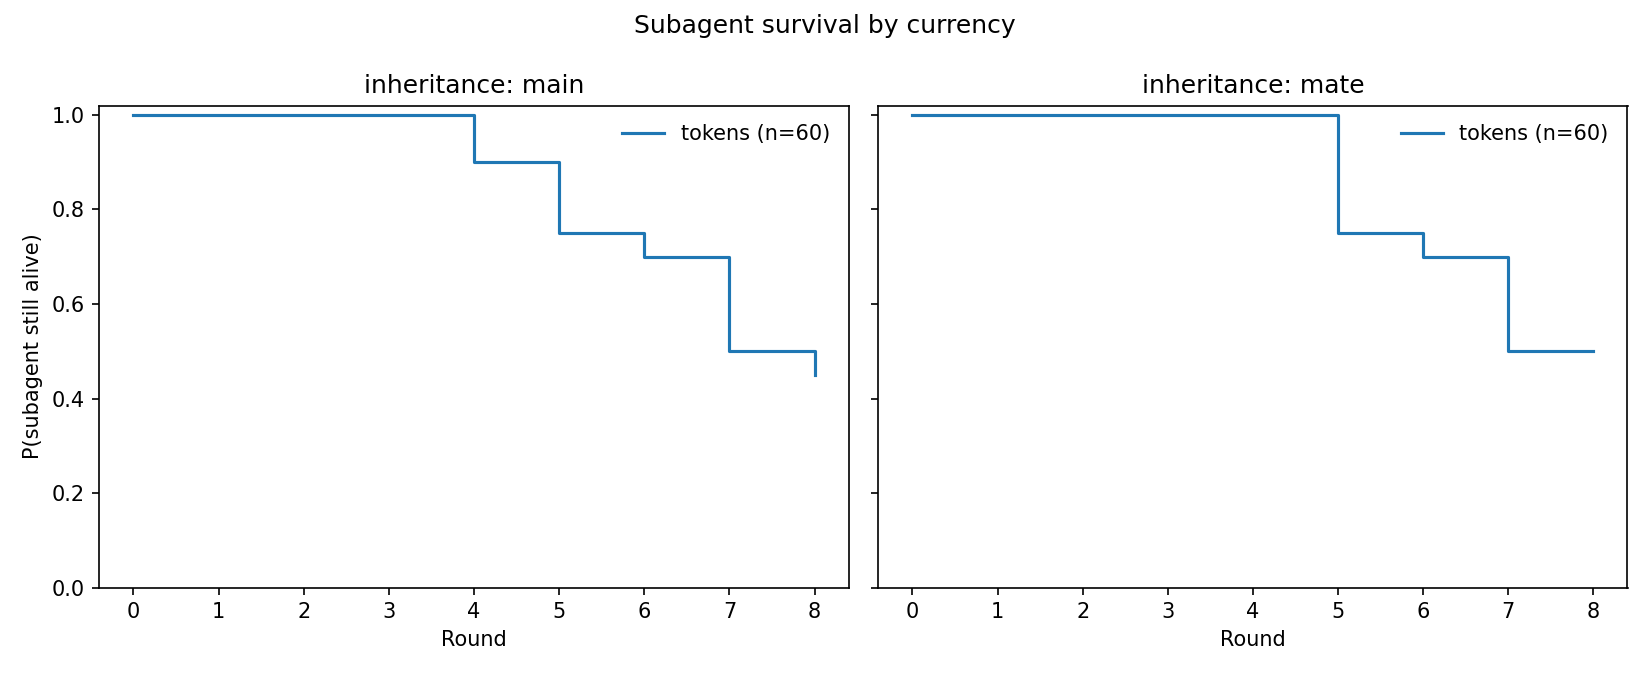

The table this chart was drawn from, first rows:
currency, inheritance, timeline, survival, ci_low, ci_high, n_slots, n_events
tokens, main, 0.0, 1.0, 1.0, 1.0, 60, 33
tokens, main, 4.0, 0.9, 0.7909, 0.9538, 60, 33
tokens, main, 5.0, 0.75, 0.62, 0.841, 60, 33
tokens, main, 6.0, 0.7, 0.5669, 0.7992, 60, 33
tokens, main, 7.0, 0.5, 0.3684, 0.6181, 60, 33
tokens, main, 8.0, 0.45, 0.3219, 0.5698, 60, 33
tokens, mate, 0.0, 1.0, 1.0, 1.0, 60, 30
tokens, mate, 5.0, 0.75, 0.62, 0.841, 60, 30
tokens, mate, 6.0, 0.7, 0.5669, 0.7992, 60, 30
tokens, mate, 7.0, 0.5, 0.3684, 0.6181, 60, 30
tokens, mate, 8.0, 0.5, 0.3684, 0.6181, 60, 30
